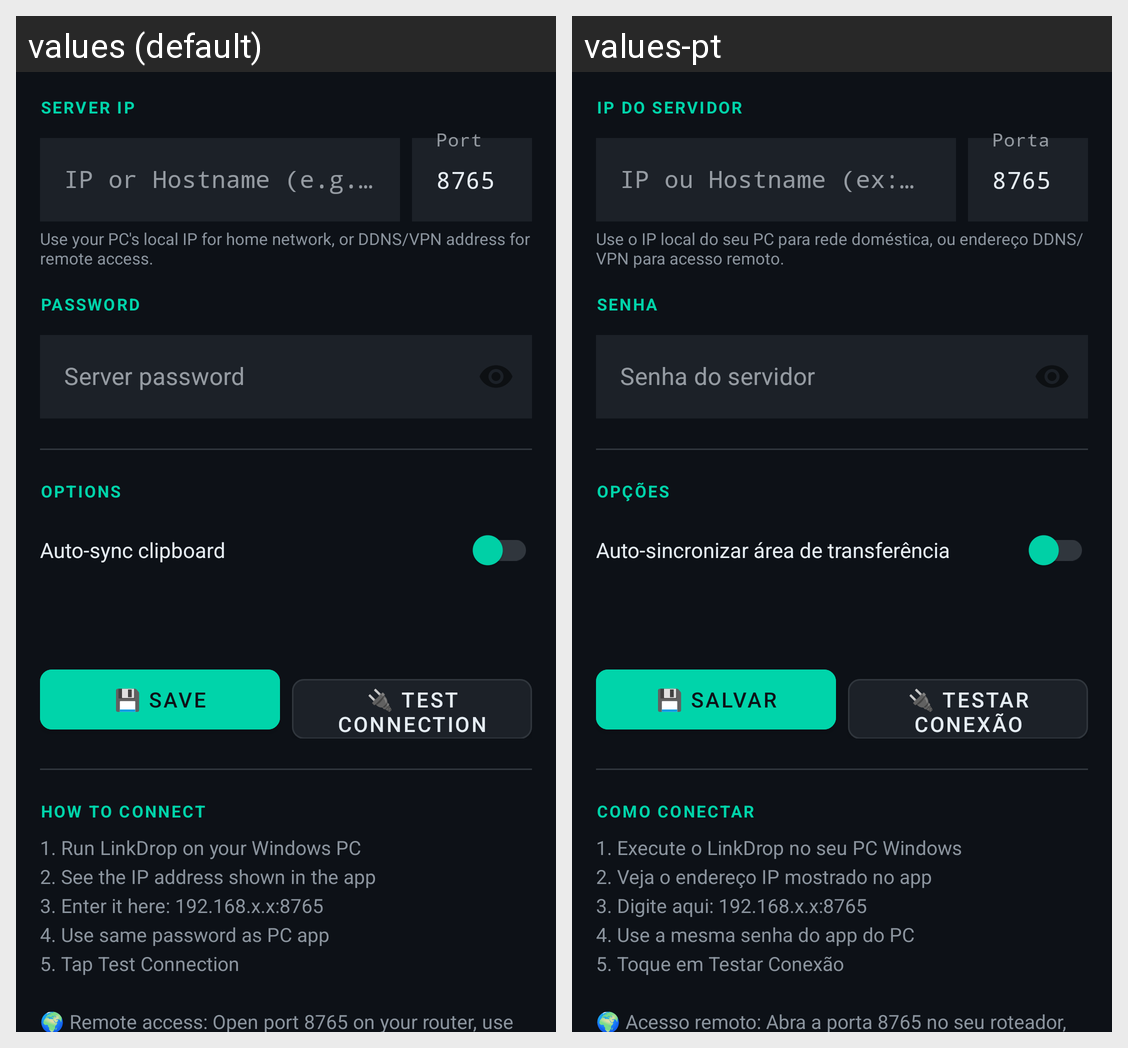

Here is an Android app screen in its default locale and in the app's own translations. Write out the translated-string differences for the strings that appear on this screen.
Android screen res/layout/fragment_settings.xml rendered under 2 locales, left to right: values (default), values-pt. Device: Nexus 5 (rendered at 1080×1920; each locale shown at half size, 540×960, under a caption strip naming it); theme Theme.LinkDrop.
Strings drawn on this screen, with the default value and each locale's value (text and hints the layout hard-codes, and strings that could not be matched under every locale, appear in the picture but are not listed):

label_server_ip
  values: SERVER IP
  values-pt: IP DO SERVIDOR

hint_server_ip
  values: IP or Hostname (e.g. 192.168.1.10)
  values-pt: IP ou Hostname (ex: 192.168.1.10)

label_port
  values: Port
  values-pt: Porta

info_ip_help
  values: Use your PC's local IP for home network, or DDNS/VPN address for remote access.
  values-pt: Use o IP local do seu PC para rede doméstica, ou endereço DDNS/VPN para acesso remoto.

label_password
  values: PASSWORD
  values-pt: SENHA

hint_password
  values: Server password
  values-pt: Senha do servidor

label_options
  values: OPTIONS
  values-pt: OPÇÕES

option_auto_clipboard
  values: Auto-sync clipboard
  values-pt: Auto-sincronizar área de transferência

btn_save
  values: 💾 Save
  values-pt: 💾 Salvar

btn_test
  values: 🔌 Test Connection
  values-pt: 🔌 Testar Conexão

label_how_to_connect
  values: HOW TO CONNECT
  values-pt: COMO CONECTAR
